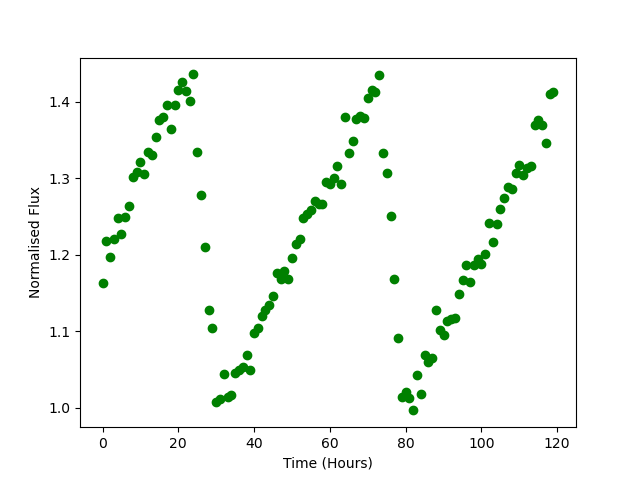

Data behind this chart, as committed beside it:
Time, Flux
0.0, 1.163
1.0, 1.218
2.0, 1.197
3.0, 1.22
4.0, 1.247
5.0, 1.227
6.0, 1.249
7.0, 1.264
8.0, 1.302
9.0, 1.308
10.0, 1.321
11.0, 1.306
12.0, 1.334
13.0, 1.33
14.0, 1.353
15.0, 1.376
16.0, 1.38
17.0, 1.395
18.0, 1.364
19.0, 1.396
20.0, 1.415
21.0, 1.425
22.0, 1.414
23.0, 1.4
24.0, 1.436
25.0, 1.334
26.0, 1.279
27.0, 1.211
28.0, 1.128
29.0, 1.104
30.0, 1.007
31.0, 1.012
32.0, 1.045
33.0, 1.014
34.0, 1.017
35.0, 1.045
36.0, 1.049
37.0, 1.053
38.0, 1.068
39.0, 1.049
40.0, 1.097
41.0, 1.105
42.0, 1.119
43.0, 1.128
44.0, 1.134
45.0, 1.145
46.0, 1.176
47.0, 1.169
48.0, 1.178
49.0, 1.168
50.0, 1.196
51.0, 1.214
52.0, 1.22
53.0, 1.249
54.0, 1.254
55.0, 1.258
56.0, 1.271
57.0, 1.266
58.0, 1.267
59.0, 1.296
... 60 more rows
